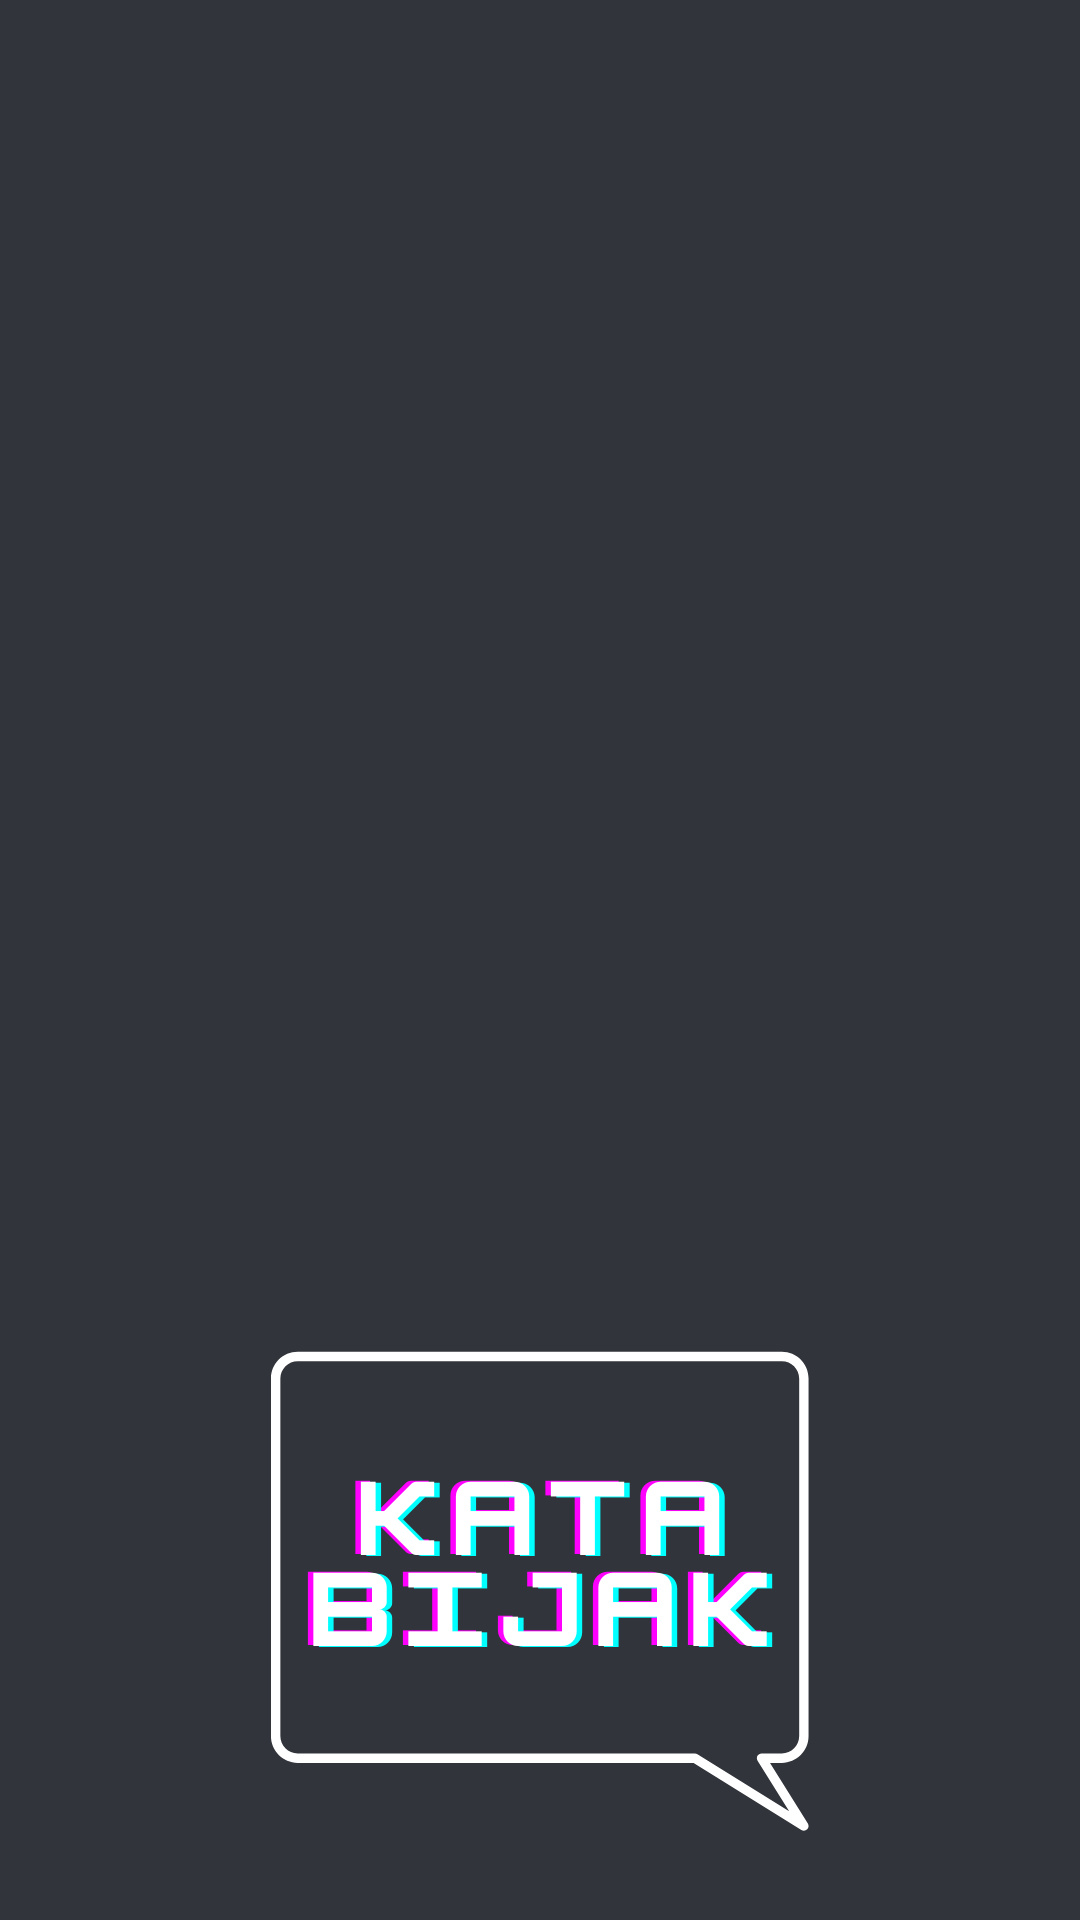

Here is an Android app screen rendered from its layout file. Give the layout XML and the strings, colors and styles it references.
<!-- AndroidManifest.xml: application theme Theme.KataBijakKartunAnime -->
<!-- res/layout/activity_main.xml -->
<?xml version="1.0" encoding="utf-8"?>
<RelativeLayout xmlns:android="http://schemas.android.com/apk/res/android"
    android:layout_width="wrap_content"
    android:layout_height="wrap_content"
    android:background="@drawable/splash1" >

</RelativeLayout>
<!-- resources referenced by this layout -->
<resources>
  <!-- drawable splash1: png bitmap (drawable, 26232 bytes) -->
  <style name="Theme.KataBijakKartunAnime" parent="Theme.MaterialComponents.DayNight.DarkActionBar">
          
          <item name="colorPrimary">@color/purple_500</item>
          <item name="colorPrimaryVariant">@color/purple_700</item>
          <item name="colorOnPrimary">@color/white</item>
          
          <item name="colorSecondary">@color/teal_200</item>
          <item name="colorSecondaryVariant">@color/teal_700</item>
          <item name="colorOnSecondary">@color/black</item>
          
          <item name="android:statusBarColor" tools:targetApi="l">?attr/colorPrimaryVariant</item>
          
      </style>
  <!-- not gathered from this repository: default colours our renderer supplied (Android Studio template values) -->
  <color name="purple_500">#FF6200EE</color>
  <color name="purple_700">#FF3700B3</color>
  <color name="teal_200">#FF03DAC5</color>
  <color name="teal_700">#FF018786</color>
  <color name="black">#FF000000</color>
  <color name="white">#FFFFFFFF</color>
</resources>
